Dataset: Dataset-TSTH (GitHub, CRISTIANNICOLASTAMBUNAN12/Dataset-TSTH). Classes: sehat, tidak sehat.

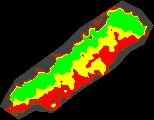
Label: sehat

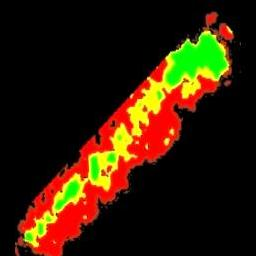
Label: tidak sehat

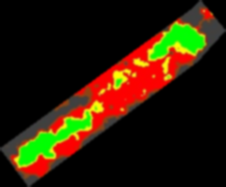
Label: tidak sehat

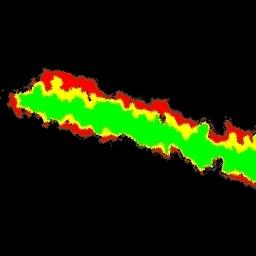
Label: sehat

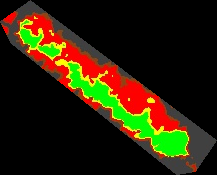
Label: tidak sehat

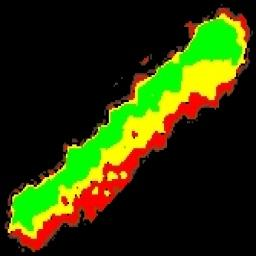
Label: sehat
